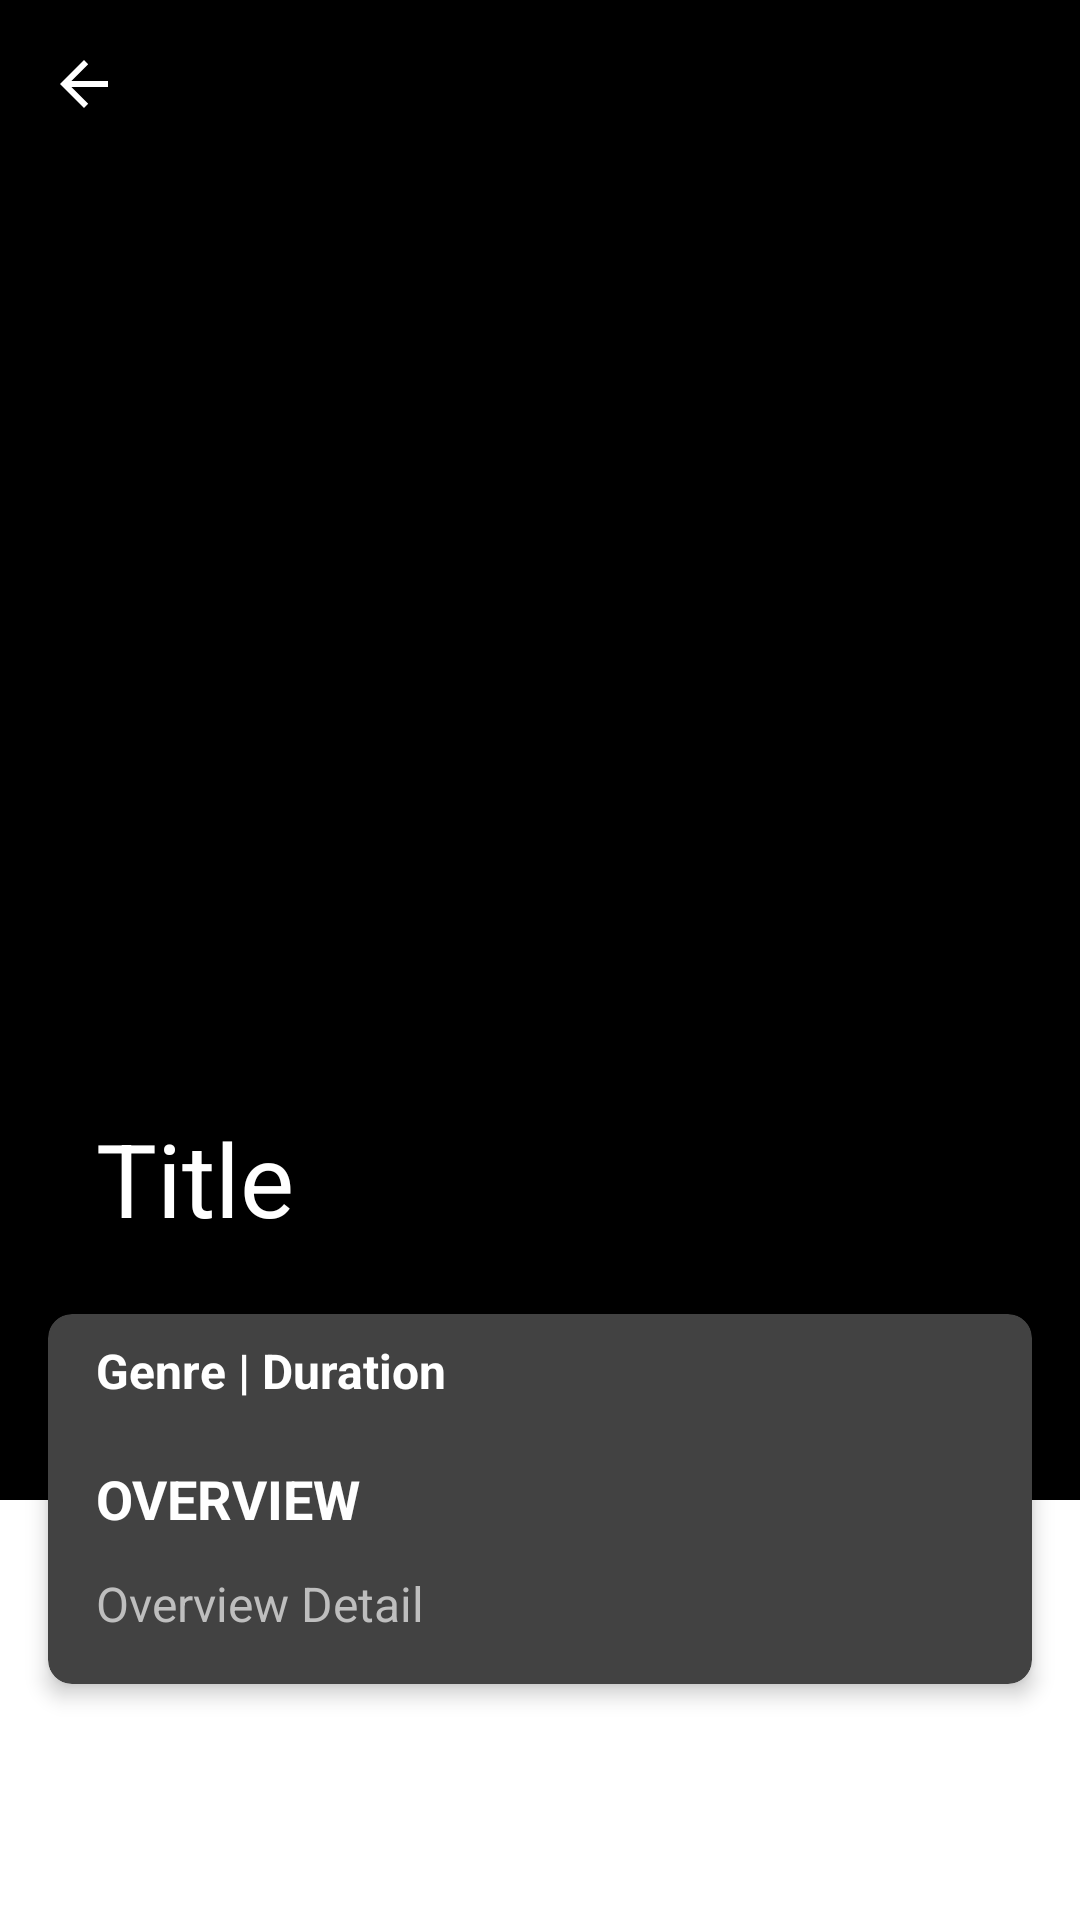

Reconstruct the res/layout file that produces this screen, plus the resources it refers to.
<!-- AndroidManifest.xml: application theme Theme.ArchitectureComponent -->
<!-- res/layout/activity_movie_detail.xml -->
<?xml version="1.0" encoding="utf-8"?>
<androidx.coordinatorlayout.widget.CoordinatorLayout xmlns:android="http://schemas.android.com/apk/res/android"
    xmlns:app="http://schemas.android.com/apk/res-auto"
    xmlns:tools="http://schemas.android.com/tools"
    android:id="@+id/coordinator_layout"
    android:layout_width="match_parent"
    android:layout_height="match_parent"
    tools:context=".ui.movies.MovieDetail"
    tools:ignore="RtlHardcoded">

    <com.google.android.material.appbar.AppBarLayout
        android:id="@+id/appbar_movie"
        android:layout_width="match_parent"
        android:layout_height="wrap_content"
        android:theme="@style/ThemeOverlay.AppCompat.Dark.ActionBar">

        <com.google.android.material.appbar.CollapsingToolbarLayout
            android:id="@+id/collapsing_movie"
            android:layout_width="match_parent"
            android:layout_height="500dp"
            android:textSize="34sp"
            app:contentScrim="?colorPrimary"
            app:expandedTitleMarginBottom="94dp"
            app:layout_scrollFlags="scroll|exitUntilCollapsed"
            app:title="@string/title">

            <ImageView
                android:id="@+id/iv_movie_poster"
                android:layout_width="fill_parent"
                android:layout_height="match_parent"
                android:scaleType="centerCrop"
                android:src="@drawable/poster_alita"
                tools:ignore="ContentDescription" />

            <ImageView
                android:layout_width="fill_parent"
                android:layout_height="match_parent"
                android:src="@drawable/image_front_shadow"
                tools:ignore="ContentDescription" />

            <androidx.appcompat.widget.Toolbar
                android:id="@+id/toolbar"
                android:layout_width="match_parent"
                android:layout_height="?attr/actionBarSize"
                android:background="@null"
                app:layout_collapseMode="pin"
                app:navigationIcon="@drawable/abc_ic_ab_back_material">

                <ImageView
                    android:id="@+id/iv_movie_share"
                    android:layout_width="wrap_content"
                    android:layout_height="wrap_content"
                    android:layout_gravity="right"
                    android:paddingRight="10dp"
                    android:src="@drawable/ic_share"
                    tools:ignore="ContentDescription,RtlSymmetry" />

            </androidx.appcompat.widget.Toolbar>

        </com.google.android.material.appbar.CollapsingToolbarLayout>

    </com.google.android.material.appbar.AppBarLayout>

    <androidx.core.widget.NestedScrollView
        android:layout_width="match_parent"
        android:layout_height="match_parent"
        android:scrollbars="none"
        app:behavior_overlapTop="78dp"
        app:layout_behavior="@string/appbar_scrolling_view_behavior">

        <LinearLayout
            android:layout_width="match_parent"
            android:layout_height="wrap_content"
            android:orientation="vertical">

            <androidx.cardview.widget.CardView
                android:id="@+id/cv_detail"
                android:layout_width="match_parent"
                android:layout_height="wrap_content"
                android:layout_margin="16dp"
                app:cardBackgroundColor="@color/cardview_dark_background"
                app:cardCornerRadius="8dp"
                app:cardElevation="4dp"
                app:contentPaddingBottom="16dp"
                app:contentPaddingLeft="16dp"
                app:contentPaddingRight="16dp">

                <androidx.constraintlayout.widget.ConstraintLayout
                    android:layout_width="match_parent"
                    android:layout_height="wrap_content">

                    <TextView
                        android:id="@+id/tv_movie_genre_duration"
                        android:layout_width="match_parent"
                        android:layout_height="wrap_content"
                        android:layout_marginTop="8dp"
                        android:text="@string/genre_duration"
                        android:textColor="@android:color/primary_text_dark"
                        android:textSize="16sp"
                        android:textStyle="bold"
                        app:layout_constraintEnd_toEndOf="parent"
                        app:layout_constraintStart_toStartOf="parent"
                        app:layout_constraintTop_toTopOf="parent" />

                    <TextView
                        android:id="@+id/tv_overview"
                        android:layout_width="match_parent"
                        android:layout_height="wrap_content"
                        android:layout_marginTop="16dp"
                        android:gravity="center_vertical"
                        android:minHeight="32dp"
                        android:text="@string/overview"
                        android:textAllCaps="true"
                        android:textColor="@android:color/primary_text_dark"
                        android:textSize="18sp"
                        android:textStyle="bold"
                        app:layout_constraintEnd_toEndOf="parent"
                        app:layout_constraintStart_toStartOf="parent"
                        app:layout_constraintTop_toBottomOf="@+id/tv_movie_genre_duration" />

                    <TextView
                        android:id="@+id/tv_movie_detail_overview"
                        android:layout_width="match_parent"
                        android:layout_height="wrap_content"
                        android:layout_marginTop="8dp"
                        android:lineSpacingExtra="4dp"
                        android:text="@string/overview_detail"
                        android:textColor="@android:color/secondary_text_dark"
                        android:textSize="16sp"
                        app:layout_constraintTop_toBottomOf="@+id/tv_overview" />

                </androidx.constraintlayout.widget.ConstraintLayout>

            </androidx.cardview.widget.CardView>

        </LinearLayout>

    </androidx.core.widget.NestedScrollView>

</androidx.coordinatorlayout.widget.CoordinatorLayout>
<!-- resources referenced by this layout -->
<resources>
  <!-- drawable image_front_shadow (drawable) -->
  <?xml version="1.0" encoding="utf-8"?>
  <shape xmlns:android="http://schemas.android.com/apk/res/android">
  
      <gradient
          android:angle="90"
          android:centerColor="#00000000"
          android:endColor="#D8000000"
          android:startColor="#D8000000" />
  
  </shape>
  <string name="genre_duration">Genre | Duration</string>
  <string name="overview">OVERVIEW</string>
  <string name="overview_detail">Overview Detail</string>
  <string name="title">Title</string>
  <style name="Theme.ArchitectureComponent" parent="Theme.MaterialComponents.DayNight.DarkActionBar">
          
          <item name="colorPrimary">@color/black</item>
          <item name="colorPrimaryVariant">@color/purple_700</item>
          <item name="colorOnPrimary">@color/white</item>
          
          <item name="colorSecondary">@color/teal_200</item>
          <item name="colorSecondaryVariant">@color/teal_700</item>
          <item name="colorOnSecondary">@color/black</item>
          
          <item name="android:statusBarColor" tools:targetApi="l">?attr/colorOnPrimary</item>
          <item name="android:windowLightStatusBar">true</item>
          
      </style>
  <!-- not gathered from this repository: default colours our renderer supplied (Android Studio template values) -->
  <color name="purple_700">#FF3700B3</color>
  <color name="teal_200">#FF03DAC5</color>
  <color name="teal_700">#FF018786</color>
  <color name="black">#FF000000</color>
  <color name="white">#FFFFFFFF</color>
</resources>
